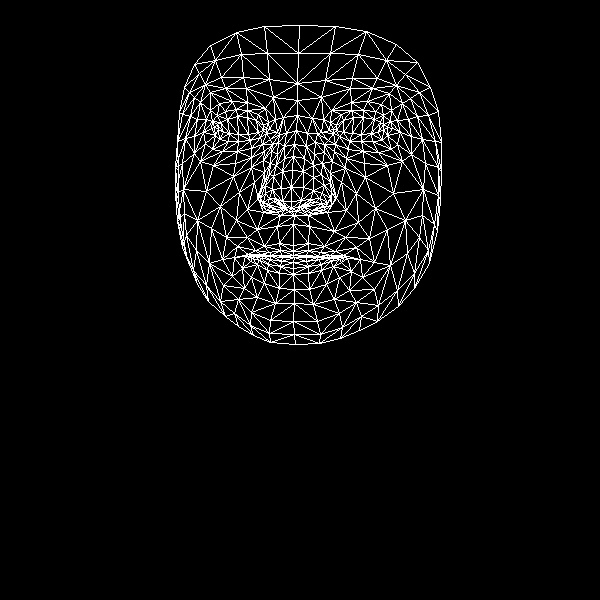

The table this chart was drawn from, first rows:
, x, y
0, 293, 245
1, 291, 201
2, 294, 215
3, 284, 158
4, 291, 187
5, 292, 170
6, 296, 130
7, 218, 129
8, 297, 100
9, 297, 83
10, 299, 25
11, 293, 251
12, 293, 255
13, 294, 257
14, 294, 257
15, 293, 262
16, 293, 268
17, 293, 274
18, 294, 289
19, 291, 208
20, 283, 208
21, 184, 87
22, 250, 140
23, 238, 141
24, 228, 141
25, 215, 135
26, 260, 137
27, 236, 109
28, 247, 110
29, 225, 111
30, 217, 115
31, 205, 143
32, 251, 312
33, 214, 127
34, 177, 141
35, 194, 136
36, 239, 192
37, 279, 243
38, 281, 255
39, 264, 246
40, 255, 250
41, 271, 255
42, 263, 256
43, 242, 268
44, 282, 201
45, 281, 188
46, 200, 102
47, 263, 160
48, 260, 198
49, 259, 191
50, 206, 191
51, 282, 171
52, 225, 88
53, 210, 92
54, 194, 64
55, 273, 97
56, 258, 114
57, 234, 257
58, 187, 259
59, 268, 205
... 408 more rows
